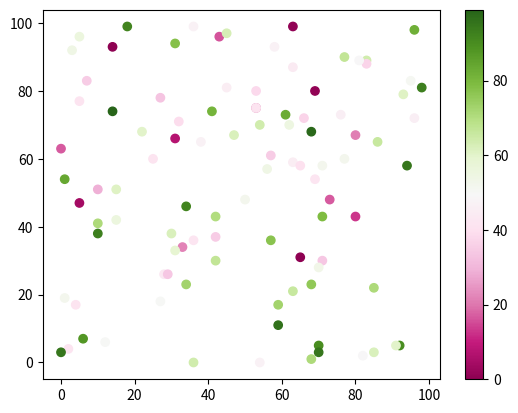

Here is the Python script that generated this plot:
#Three lines to make our compiler able to draw:
import sys
import matplotlib
matplotlib.use('Agg')

import matplotlib.pyplot as plt
import numpy as np

x = np.random.randint(100, size=(100))
y = np.random.randint(100, size=(100))
colors = np.random.randint(100, size=(100))

plt.scatter(x, y, c=colors, cmap='PiYG')

plt.colorbar()

plt.show()

#Two  lines to make our compiler able to draw:
plt.savefig(sys.stdout.buffer)
sys.stdout.flush()





# PiYG



# Available ColorMaps
# You can choose any of the built-in colormaps: